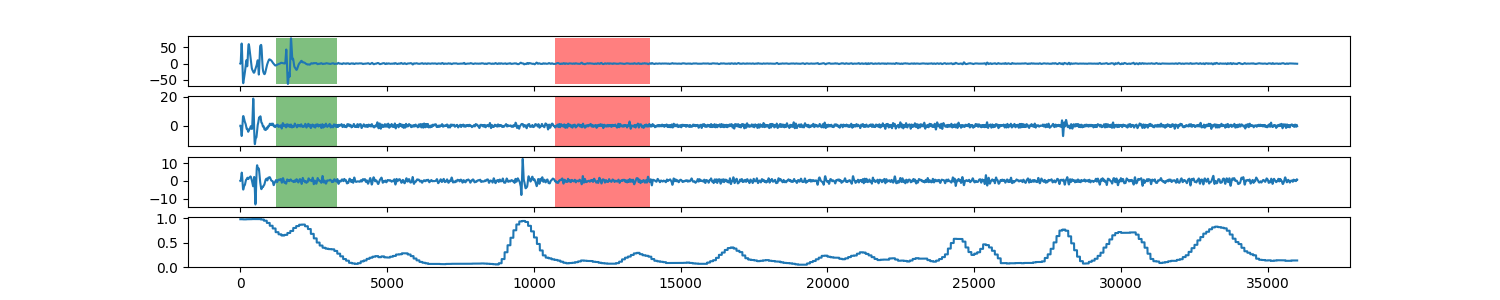

Data behind this chart, as committed beside it:
0, 0.980960870081
1, 0.981
2, 0.981
3, 0.981
4, 0.981
5, 0.981
6, 0.981
7, 0.981
8, 0.981
9, 0.981
10, 0.981
11, 0.981
12, 0.981
13, 0.981
14, 0.981
15, 0.981
16, 0.981
17, 0.981
18, 0.981
19, 0.981
20, 0.981
21, 0.981
22, 0.981
23, 0.981
24, 0.981
25, 0.981
26, 0.981
27, 0.981
28, 0.981
29, 0.981
30, 0.981
31, 0.981
32, 0.981
33, 0.981
34, 0.981
35, 0.981
36, 0.981
37, 0.981
38, 0.981
39, 0.981
40, 0.981
41, 0.981
42, 0.981
43, 0.981
44, 0.981
45, 0.981
46, 0.981
47, 0.981
48, 0.981
49, 0.981
50, 0.981
51, 0.981
52, 0.981
53, 0.981
54, 0.981
55, 0.981
56, 0.981
57, 0.981
58, 0.981
59, 0.981
60, 0.981
... 35,939 more rows
